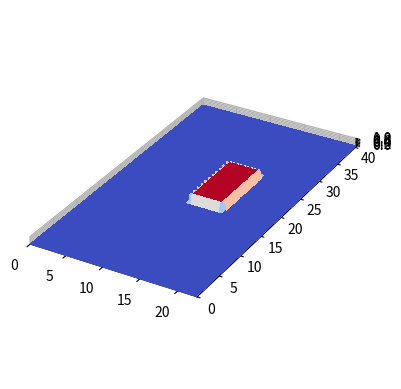

This figure's Python source:
#!/usr/bin/env python3
# -*- coding: utf-8 -*-
"""
Created on Wed Nov 17 12:20:31 2021

[redacted]
"""
from math import exp,pi,cos,sin
from matplotlib import pyplot as plt
from mpl_toolkits.mplot3d import Axes3D 
from matplotlib import cm
import numpy as np

def gaussian(x,y,p0,std,x0,y0):
    return p0*exp(-0.5*(((x-x0)**2+(y-y0)**2)/(std**2)))

def gaussian_2d(x,y,p0,std_x,std_y,rho,x0,y0):
    return p0*np.exp(-0.5/(1-rho**2)*(((x-x0)/std_x)**2-2*rho*((x-x0)/std_x)*((y-y0)/std_y)+((y-y0)/std_y)**2))

def roundedSurface(X,Y,p0,std,theta,lx,ly,x0,y0):
    Z = np.zeros(X.shape)
    for i in range(X.shape[0]):
        for j in range(X.shape[1]):
            x = X[i][j]
            y = Y[i][j]
            theta = theta/180*pi
            
            x_bar = x - x0
            y_bar = y - y0
            
            x_theta = x_bar*cos(theta)-y_bar*sin(theta)
            y_theta = x_bar*sin(theta)+y_bar*cos(theta)
            
            if (abs(x_theta) < lx/2 and abs(y_theta) < ly/2):
                Z[i][j] = p0
            
            
    return Z

shape = [5,9]
spacing = 4.5


fig, ax = plt.subplots(subplot_kw={"projection": "3d"})
ax.set_xlim([0, shape[0]*spacing])
ax.set_ylim([0, shape[1]*spacing])
ax.set_aspect('equal')

# Make data.
X = np.arange(0, shape[0]*spacing, 0.1)
Y = np.arange(0, shape[1]*spacing, 0.1)
X, Y = np.meshgrid(X, Y)

#Z = gaussian_2d(X,Y,1,5,5,0.99,12,20)
Z = roundedSurface(X,Y,1,1,0,5,10,13.5,22.5)

surf = ax.plot_surface(X, Y, Z,  cmap=cm.coolwarm, linewidth=0, antialiased=False)
